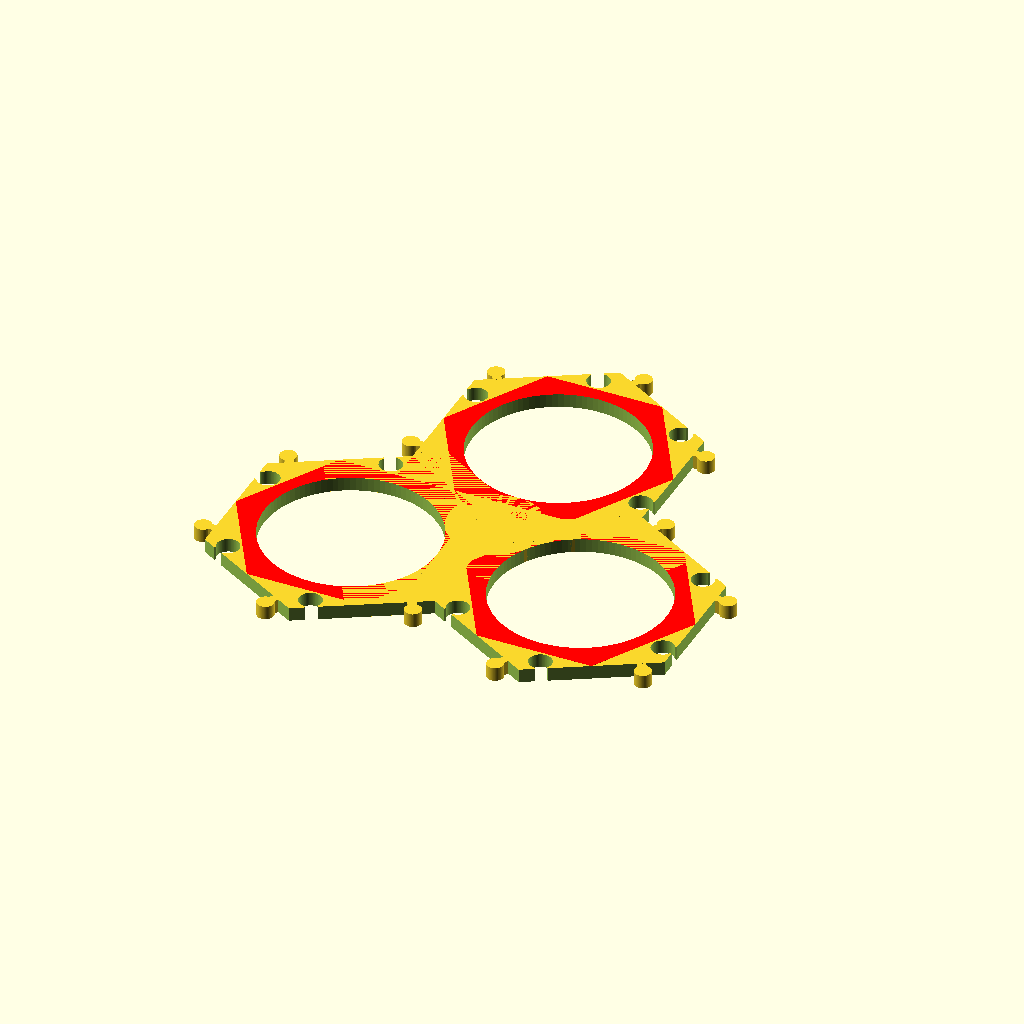
Cell 1: the model at its default parameters.
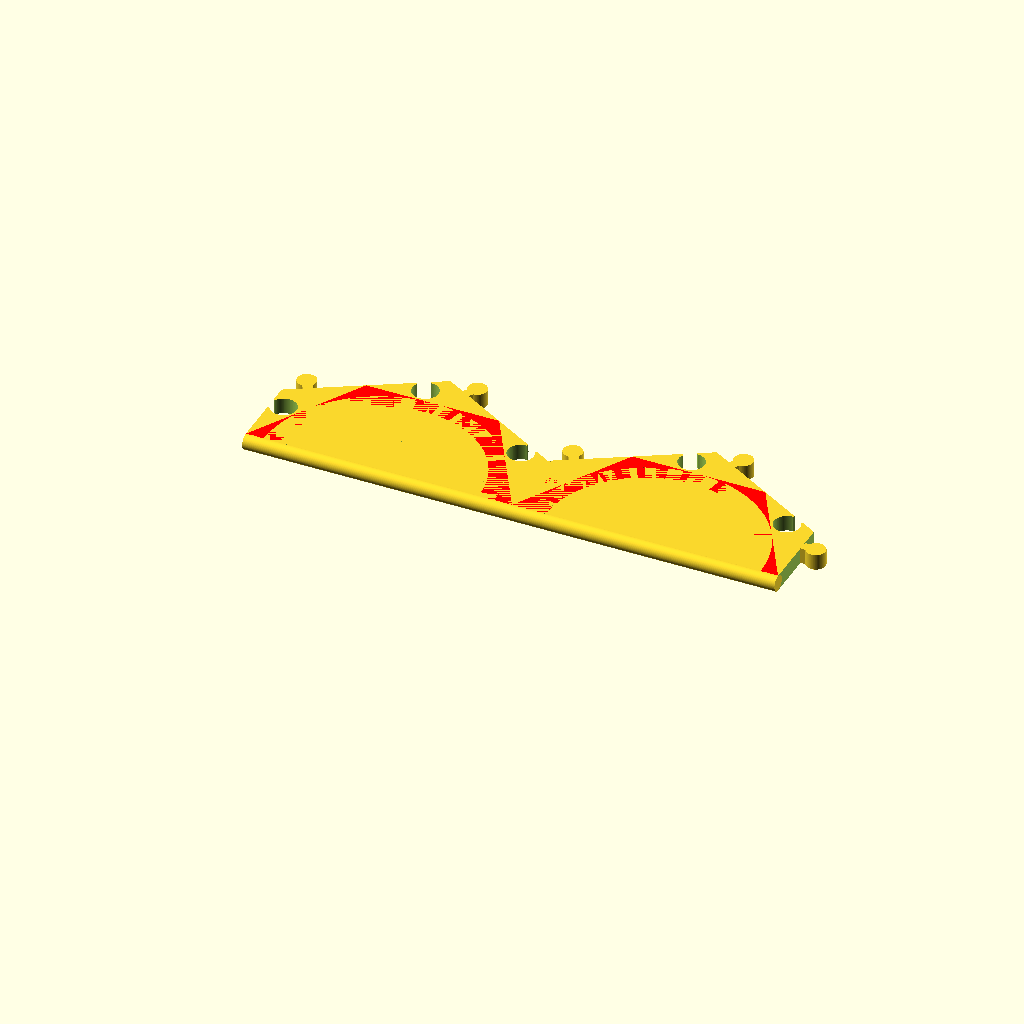
Cell 2: bracket_to_print = 3 (everything else at default).
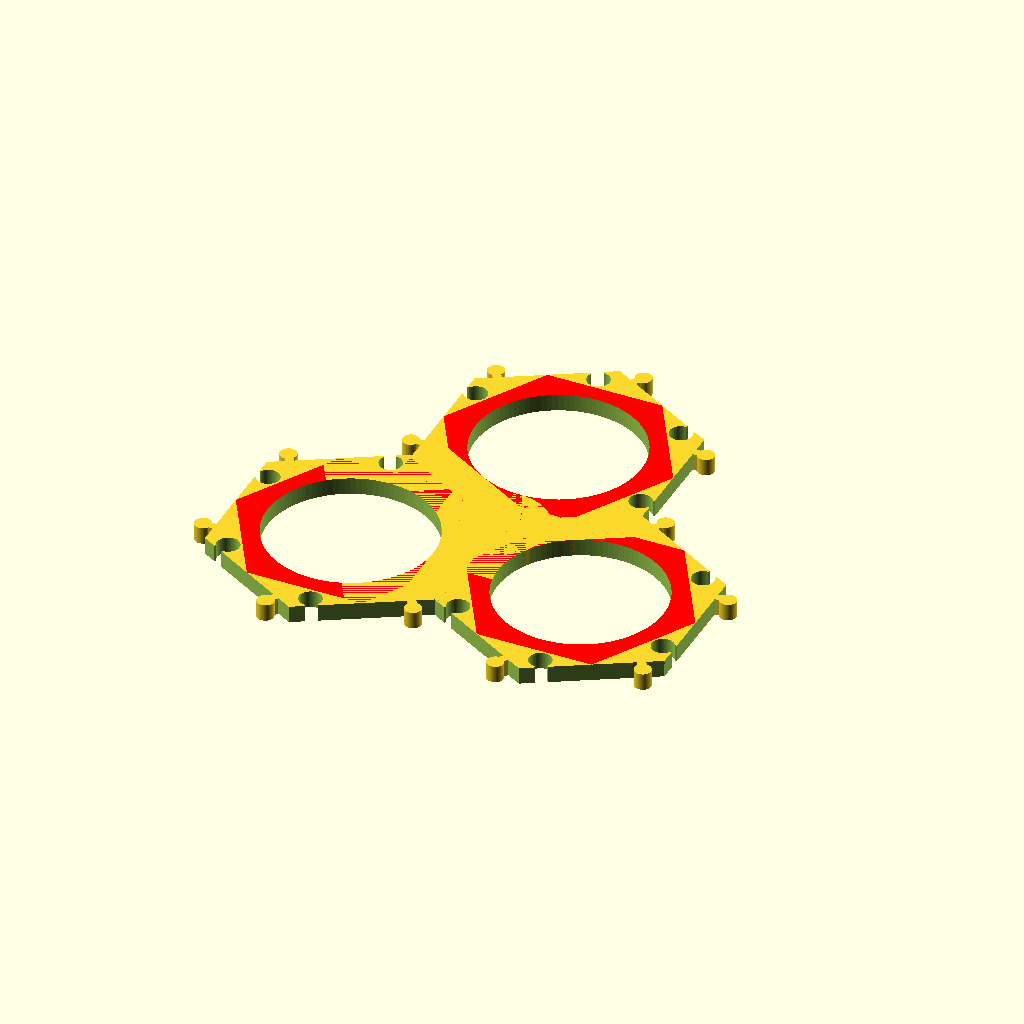
Cell 3 — bot_rad set to 19.5, the other parameters unchanged.
The same orthographic view direction (rotation 55°, 0°, 25°; colour scheme Cornfield) for every cell, with the view re-fitted per cell, so scale and position can differ between cells.
OpenSCAD source file scadFiles/564108/911454.scad:
//*************************************************

// Pill Bottle Bracket System

// 2014 - Tim Deagan (thingiverse:tdeagan)

// http://slamdanz.com

//

// interlocking set of brackets to use standard pill

// 		bottles as a storage solution

//

// - change commenting to print a single bracket, three brackets

//		joined in a triangle or a flat edged stand

//

// - configurable hex_to_bot option to either:

//		a) make the bracket proportional to the pill bottle 

//		b) set the bracket size independently of the bottle size

// 		

//		option b allows mixing different size pill bottles in the same

//		set of brackets

//

//*************************************************



//========================

// configurable variables (units in mm)

//========================



// Select which thing to make; 1= Single Hex, 2= Triple Hex, 3= Stand

	bracket_to_print = 2;	//[1,2,3]

	

// if printing a stand, how many half-hexes to print

	stand_hexes = 2; //[1,2,3]



// radius of pill bottle

	bot_rad = 25; 	//[25,19.5]



// Should the hex size be proportional to bottle size? yes=1, no=0

	hex_to_bot = 1; 		//[1,0]

	

// if hex_to_bot = 0 (no) then enter bottle radius to use for hex size

	hex_bot_rad = 25; //[25,19.5]



// extra edge around pill bottle

	rim = 4;				



// part thickness

	thick = 4;				



// expansion factor for linkage indents, closer to 1.0 means tighter

// fit between parts.  Flash on first layer or other factors may require 

// a larger expansion, rarely larger than 1.45

	expansion = 1.35;		



// number of circle segments

	$fn = 100;				



//========================

// derived variables

//========================



hex_h = (hex_to_bot == 1) 

	? ((bot_rad + rim) * 2) 

	: ((hex_bot_rad + rim) * 2);	// internal hex height

hex_s = hex_h/sqrt(3);				// length of internal hex side

hex_d = hex_s * 2; 			// internal hex length across vertices

ltri_h = sqrt(3) / 2 * hex_s;	// link triangle height

ltri_c = hex_s * .289;				// link triangle center offset



//###############################################################

//### MAIN CODE SECTION (uncomment desired output) ##############

//###############################################################



if (bracket_to_print == 1)	// single hex bracket 

	bracket(0,0);



if (bracket_to_print == 2)	// joined set of three brackets

	tri_set();



if (bracket_to_print == 3)	

// extensible stand for brackets (based on hex size)

// change argument to set number of joined half hexes 

	stand(stand_hexes);



//###############################################################

module hexagon(){

	color("red")

	difference(){

		cube([hex_d,hex_d,thick], center= true);

		

		for (i=[0:5]){

			rotate(i*360/6,[0,0,1])

			translate([hex_s,0,-(thick*1.1)/2])

				rotate([0,0,30])

				cube([hex_d * .66,hex_d * .66,thick*1.1]);

		}

	} 

}



//---------------------------

module hex_holder(x,y){

// internal hexagon with pill bottle hole cut out



	difference(){

		hexagon();

		cylinder(h=thick*2,r=bot_rad, center=true);

	}

}



//---------------------------

module linkage(rot) {

// constructs a triangle with one extrusion and one indent

// three combine at hex intersection to form a link triangle



	rotate([0,0,rot])

	union(){

		difference() {

			// cut down rectangle to triangle-----

			translate([0,hex_s/2-ltri_c,0]) 

				cube([hex_s, hex_s, thick], true);

				

			translate([hex_s/2,-ltri_c,0])

			rotate([0,0,60]) 

			translate([0,0,-(thick*1.1)/2])

				cube([hex_d, hex_s, thick*1.1]);

				

			translate([-hex_s/2,-ltri_c,0]) 

			rotate([0,0,30]) 

			translate([0,0,-(thick*1.1)/2])

				cube([hex_d, hex_s, thick*1.1]);

			//-------------------------------------

			

			// remove indent

			translate([-hex_s/8,-ltri_c/2,0])

			rotate([0,0,30])

				union(){

					translate([0,(ltri_c/8),0])

					scale([expansion,1,1])		

						cube([ltri_c/4,ltri_c/4,thick*1.1], center = true);

						

					translate([0,-(ltri_c/8),-(thick*1.1)/2])

					scale([expansion,expansion,1])

						cylinder(h=thick*1.1, r=ltri_c/4);

			}		

		}

	  

		// add extrusion

		rotate([0,0,120])	

		translate([-hex_s/8,-ltri_c/2,0])

		rotate([0,0,30])

			union(){

				translate([0,(ltri_c/8),0])		

					cube([ltri_c/4,ltri_c/4,thick], center = true);

					

				translate([0,-(ltri_c/8),-thick/2])

					cylinder(h=thick, r=ltri_c/4);

			}

	}

  

}//----------------------------

module bracket(x,y){

// adds the linkage to each of the sides of the hex

// long side of linkage mates with side of internal hex



	translate([x,y,0])

	union(){



		hex_holder(0,0);

			

		for (i=[0:5]){

			rotate(i*360/6,[0,0,1])

			translate([hex_s,(ltri_h/2)+ltri_c/2,0])

				linkage(300);

		}

	}

}



//-------------------------------

module tri_set(){

// unions three brackets into a triangular set, fills in the gaps



	union(){

		// three brackets in a triangle

		bracket(0,0);

		bracket(hex_d,0);

		bracket(hex_s,hex_h);

		

		// fill in link triangle

		translate([hex_s,ltri_h-ltri_c,0])

			cylinder(h=thick, r=ltri_c+rim, center= true);

			

		// fill in each of three seams between brackets	

		translate([hex_s,ltri_h-ltri_c,-thick/2])

		rotate([0,0,150])

		mirror([0,1,0])

		translate([0,-1,0])

			cube([(ltri_h-ltri_c)*2,hex_s-bot_rad+1,thick]);

			

		translate([hex_s,ltri_h-ltri_c,-thick/2])

		rotate([0,0,270])

		mirror([0,1,0])

		translate([0,-1,0])

			cube([(ltri_h-ltri_c)*2,hex_s-bot_rad+1,thick]);



		translate([hex_s,ltri_h-ltri_c,-thick/2])

		rotate([0,0,390])

		mirror([0,1,0])

		translate([0,-1,0])

			cube([(ltri_h-ltri_c)*2,hex_s-bot_rad+1,thick]);	

	}

}



//----------------------------------

module stand(cnt){

// constructs a radius'd bottom stand of cnt number half hexes



	union(){

		difference(){

			union(){

				for (i = [ 0 : (cnt-1)]){

					bracket(hex_s+(hex_d*i),0);

					

					//restore center

					translate([hex_s+(hex_d * i),0,0])

						cylinder(h=thick,r=bot_rad+rim, center=true);

										

					//if more then one, fill in seam between brackets	

					if (i > 0) {

						translate([hex_d*i,ltri_h-ltri_c,-thick/2])

						rotate([0,0,270])

						translate([0,-1,0])

							cube([(ltri_h-ltri_c),hex_s-bot_rad+1,thick]);

					}

				}

			}

		

			//cut off the bottom half 

			translate([-((hex_d*1.5)/2),-(hex_d*1.5),-thick*5]) 

				cube([((hex_d*1.5)*(cnt))+hex_d,hex_d*1.5,thick*10]);

		}

		 

		// add a nice rounded edge (aka radius) along bottom

		rotate([0,90,0])

			cylinder(h=hex_d*cnt, r=thick/2);

	}

}
Customizer parameters (derived from the source; name, type, default, range or options):
bracket_to_print: number, default 2, options 1, 2, 3
stand_hexes: number, default 2, options 1, 2, 3
bot_rad: number, default 25, options 25, 19.5
hex_to_bot: number, default 1, options 1, 0
hex_bot_rad: number, default 25, options 25, 19.5
rim: number, default 4
thick: number, default 4
expansion: number, default 1.35
